Run: headless pygame with SDL's dummy video driver; simulated clock (each Clock.tick advances the game by its frame time, no real sleeping); random seed 0; keys injected as events and as key.get_pressed() state; no mouse input.
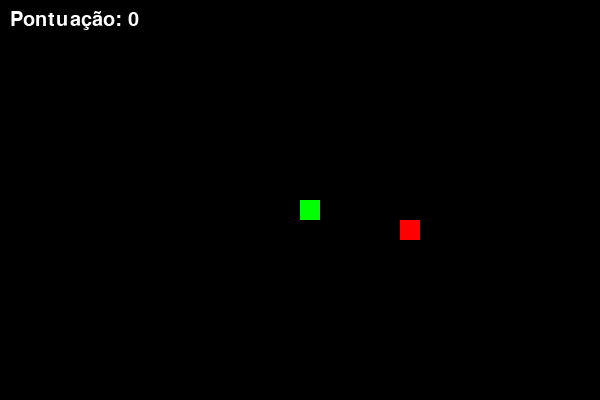
Frame 1 of 1 · flips 1–60 · no input

The pygame program that drew these frames:

import pygame
import random
import sys

# Inicialização do pygame
pygame.init()

# Configurações da tela
largura, altura = 600, 400
tela = pygame.display.set_mode((largura, altura))
pygame.display.set_caption('Snake Game')

# Cores
PRETO = (0, 0, 0)
VERDE = (0, 255, 0)
VERMELHO = (255, 0, 0)
BRANCO = (255, 255, 255)

# Configurações do jogo
tamanho_bloco = 20
velocidade = 10

# Fonte
fonte = pygame.font.SysFont('arial', 30)


def mensagem(texto, cor, pos):
    texto_formatado = fonte.render(texto, True, cor)
    tela.blit(texto_formatado, pos)


def jogo():
    # Posição inicial da cobrinha
    x = largura // 2
    y = altura // 2
    dx = 0
    dy = 0

    # Lista para guardar o corpo da cobrinha
    corpo = []
    tamanho = 1

    # Gerar comida
    comida_x = round(random.randrange(0, largura - tamanho_bloco) / tamanho_bloco) * tamanho_bloco
    comida_y = round(random.randrange(0, altura - tamanho_bloco) / tamanho_bloco) * tamanho_bloco

    clock = pygame.time.Clock()

    while True:
        for event in pygame.event.get():
            if event.type == pygame.QUIT:
                pygame.quit()
                sys.exit()

            # Movimento
            if event.type == pygame.KEYDOWN:
                if event.key == pygame.K_LEFT and dx == 0:
                    dx = -tamanho_bloco
                    dy = 0
                elif event.key == pygame.K_RIGHT and dx == 0:
                    dx = tamanho_bloco
                    dy = 0
                elif event.key == pygame.K_UP and dy == 0:
                    dx = 0
                    dy = -tamanho_bloco
                elif event.key == pygame.K_DOWN and dy == 0:
                    dx = 0
                    dy = tamanho_bloco

        # Atualizar posição
        x += dx
        y += dy

        # Verificar colisão com bordas
        if x < 0 or x >= largura or y < 0 or y >= altura:
            break

        # Atualizar corpo
        cabeca = [x, y]
        corpo.append(cabeca)

        if len(corpo) > tamanho:
            del corpo[0]

        # Verificar colisão com o próprio corpo
        for segmento in corpo[:-1]:
            if segmento == cabeca:
                break

        # Verificar se comeu a comida
        if x == comida_x and y == comida_y:
            tamanho += 1
            comida_x = round(random.randrange(0, largura - tamanho_bloco) / tamanho_bloco) * tamanho_bloco
            comida_y = round(random.randrange(0, altura - tamanho_bloco) / tamanho_bloco) * tamanho_bloco

        # Desenhar
        tela.fill(PRETO)
        for segmento in corpo:
            pygame.draw.rect(tela, VERDE, (segmento[0], segmento[1], tamanho_bloco, tamanho_bloco))

        pygame.draw.rect(tela, VERMELHO, (comida_x, comida_y, tamanho_bloco, tamanho_bloco))

        # Pontuação
        mensagem(f'Pontuação: {tamanho - 1}', BRANCO, (10, 10))

        pygame.display.update()
        clock.tick(velocidade)

    # Fim de jogo
    tela.fill(PRETO)
    mensagem('Game Over', VERMELHO, (largura // 2 - 80, altura // 2 - 20))
    mensagem(f'Pontuação: {tamanho - 1}', BRANCO, (largura // 2 - 80, altura // 2 + 20))
    pygame.display.update()
    pygame.time.delay(3000)


# Rodar o jogo
jogo()
